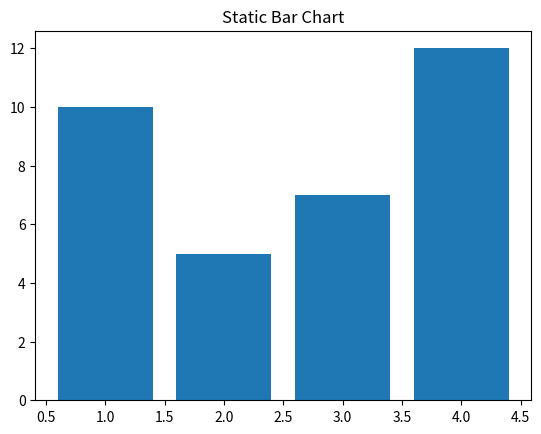

Write the Python code that produced this figure. (Note: this script raises an exception after producing the figure.)
import matplotlib.pyplot as plt

x = [1, 2, 3, 4]
y = [10, 5, 7, 12]

plt.bar(x, y)
plt.title("Static Bar Chart")

import matplotlib.pyplot as plt
plt.savefig('/Users/<user>/Desktop/lang-vis-project/backend/tmp/3ebc6421-11bd-4744-924d-cfea47292644.png')